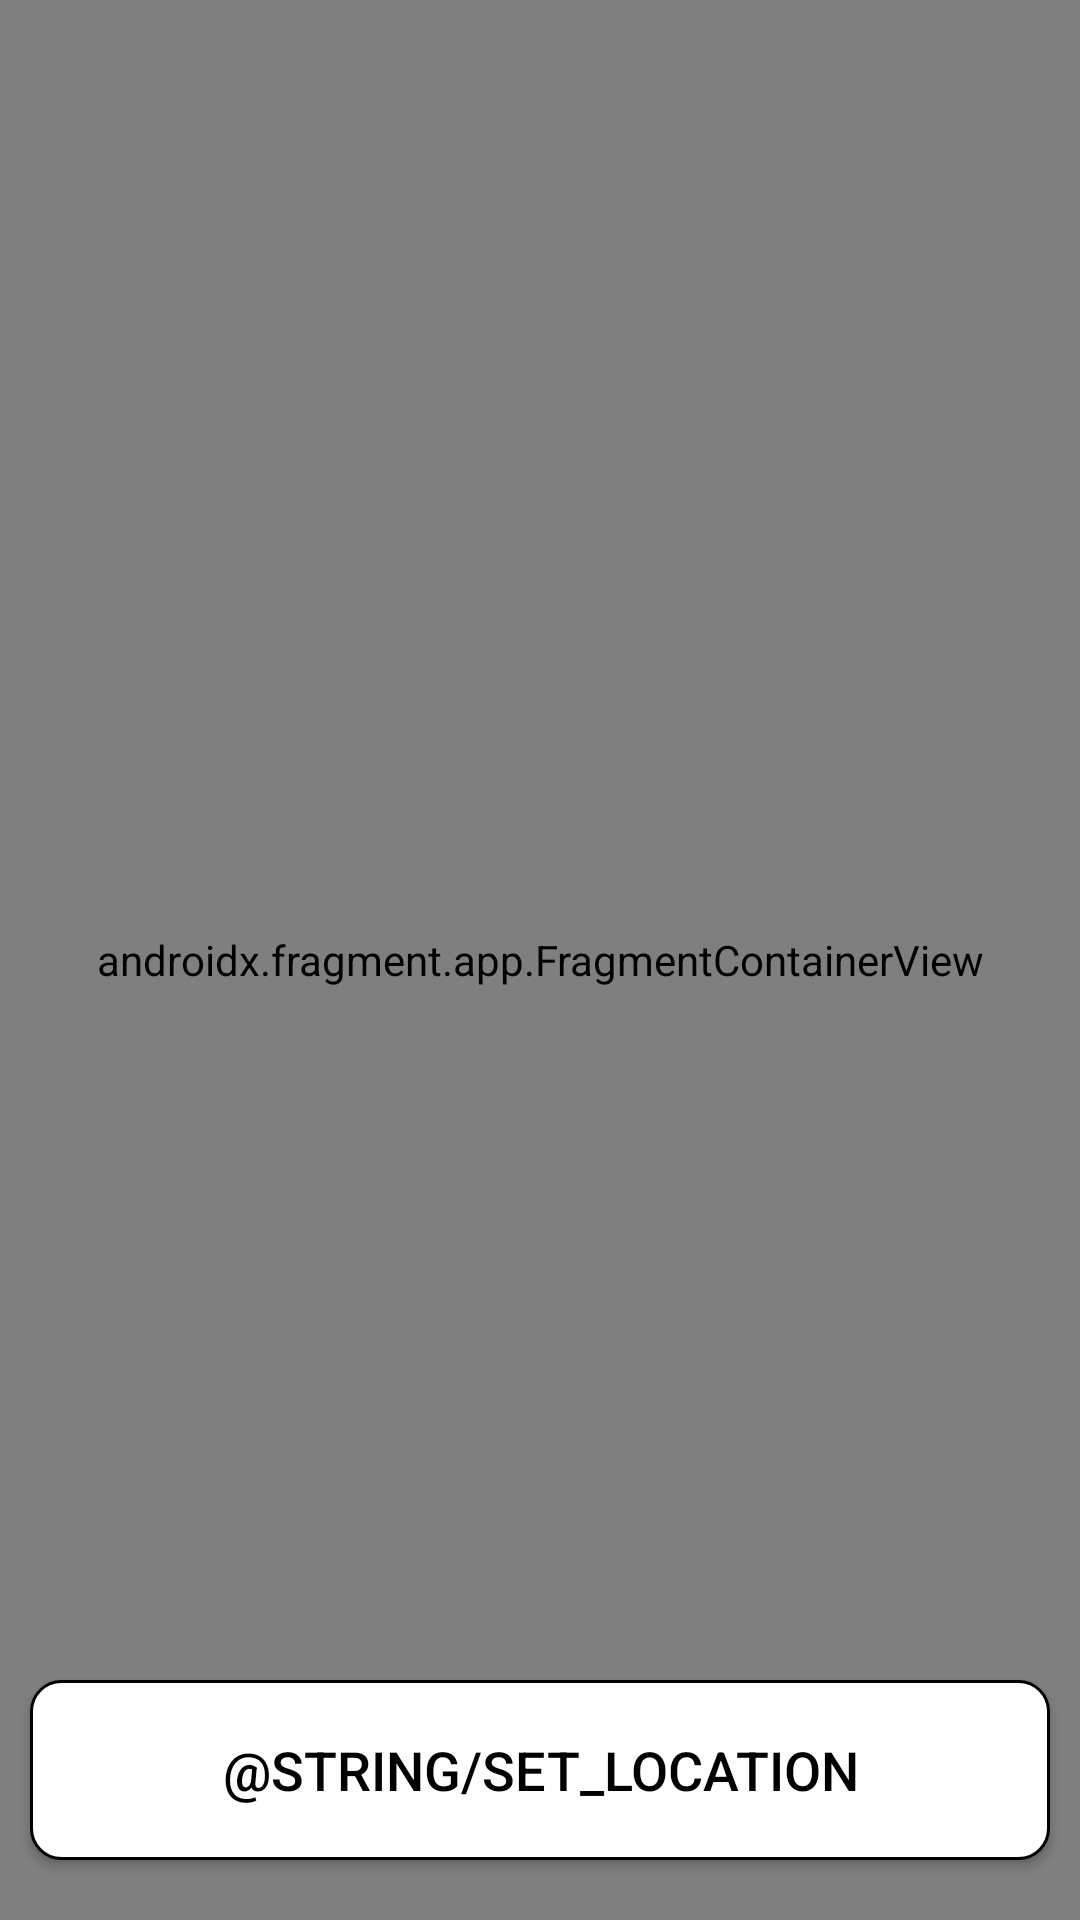

Android layout source for this screen:
<!-- AndroidManifest.xml: application theme Theme.DaboyeoAndroid -->
<!-- res/layout/activity_location.xml -->
<?xml version="1.0" encoding="utf-8"?>
<layout xmlns:android="http://schemas.android.com/apk/res/android"
    xmlns:tools="http://schemas.android.com/tools">

    <FrameLayout
        android:layout_width="match_parent"
        android:layout_height="match_parent"
        tools:context=".ui.writing.LocationActivity">

        <androidx.fragment.app.FragmentContainerView
            android:id="@+id/location_mapView_fragment"
            android:name="com.google.android.gms.maps.SupportMapFragment"
            android:layout_width="match_parent"
            android:layout_height="match_parent" />

        <Button
            android:id="@+id/location_set_button"
            android:layout_width="match_parent"
            android:layout_height="60dp"
            android:layout_gravity="bottom"
            android:layout_marginLeft="10dp"
            android:layout_marginRight="10dp"
            android:layout_marginBottom="20dp"
            android:background="@drawable/login_round_button"
            android:text='@string/set_location'
            android:textColor="@color/black"
            android:textSize="18sp" />

    </FrameLayout>
</layout>
<!-- resources referenced by this layout -->
<resources>
  <color name="black">#FF000000</color>
  <!-- drawable login_round_button (drawable) -->
  <?xml version="1.0" encoding="utf-8"?>
  <shape xmlns:android="http://schemas.android.com/apk/res/android"
      android:shape="rectangle">
      <corners
          android:radius="10dp" />
      <solid
          android:color="@color/white" />
      <stroke
          android:color="@color/black"
          android:width="1dp" />
  
  </shape>
  <style name="Theme.DaboyeoAndroid" parent="Theme.AppCompat.Light.NoActionBar">
          <item name="colorOnPrimary">@color/white</item>
          <item name="colorOnSecondary">@color/black</item>
          <item name="android:statusBarColor" tools:targetApi="l">?attr/colorPrimaryVariant</item>
      </style>
  <color name="white">#FFFFFFFF</color>
</resources>
